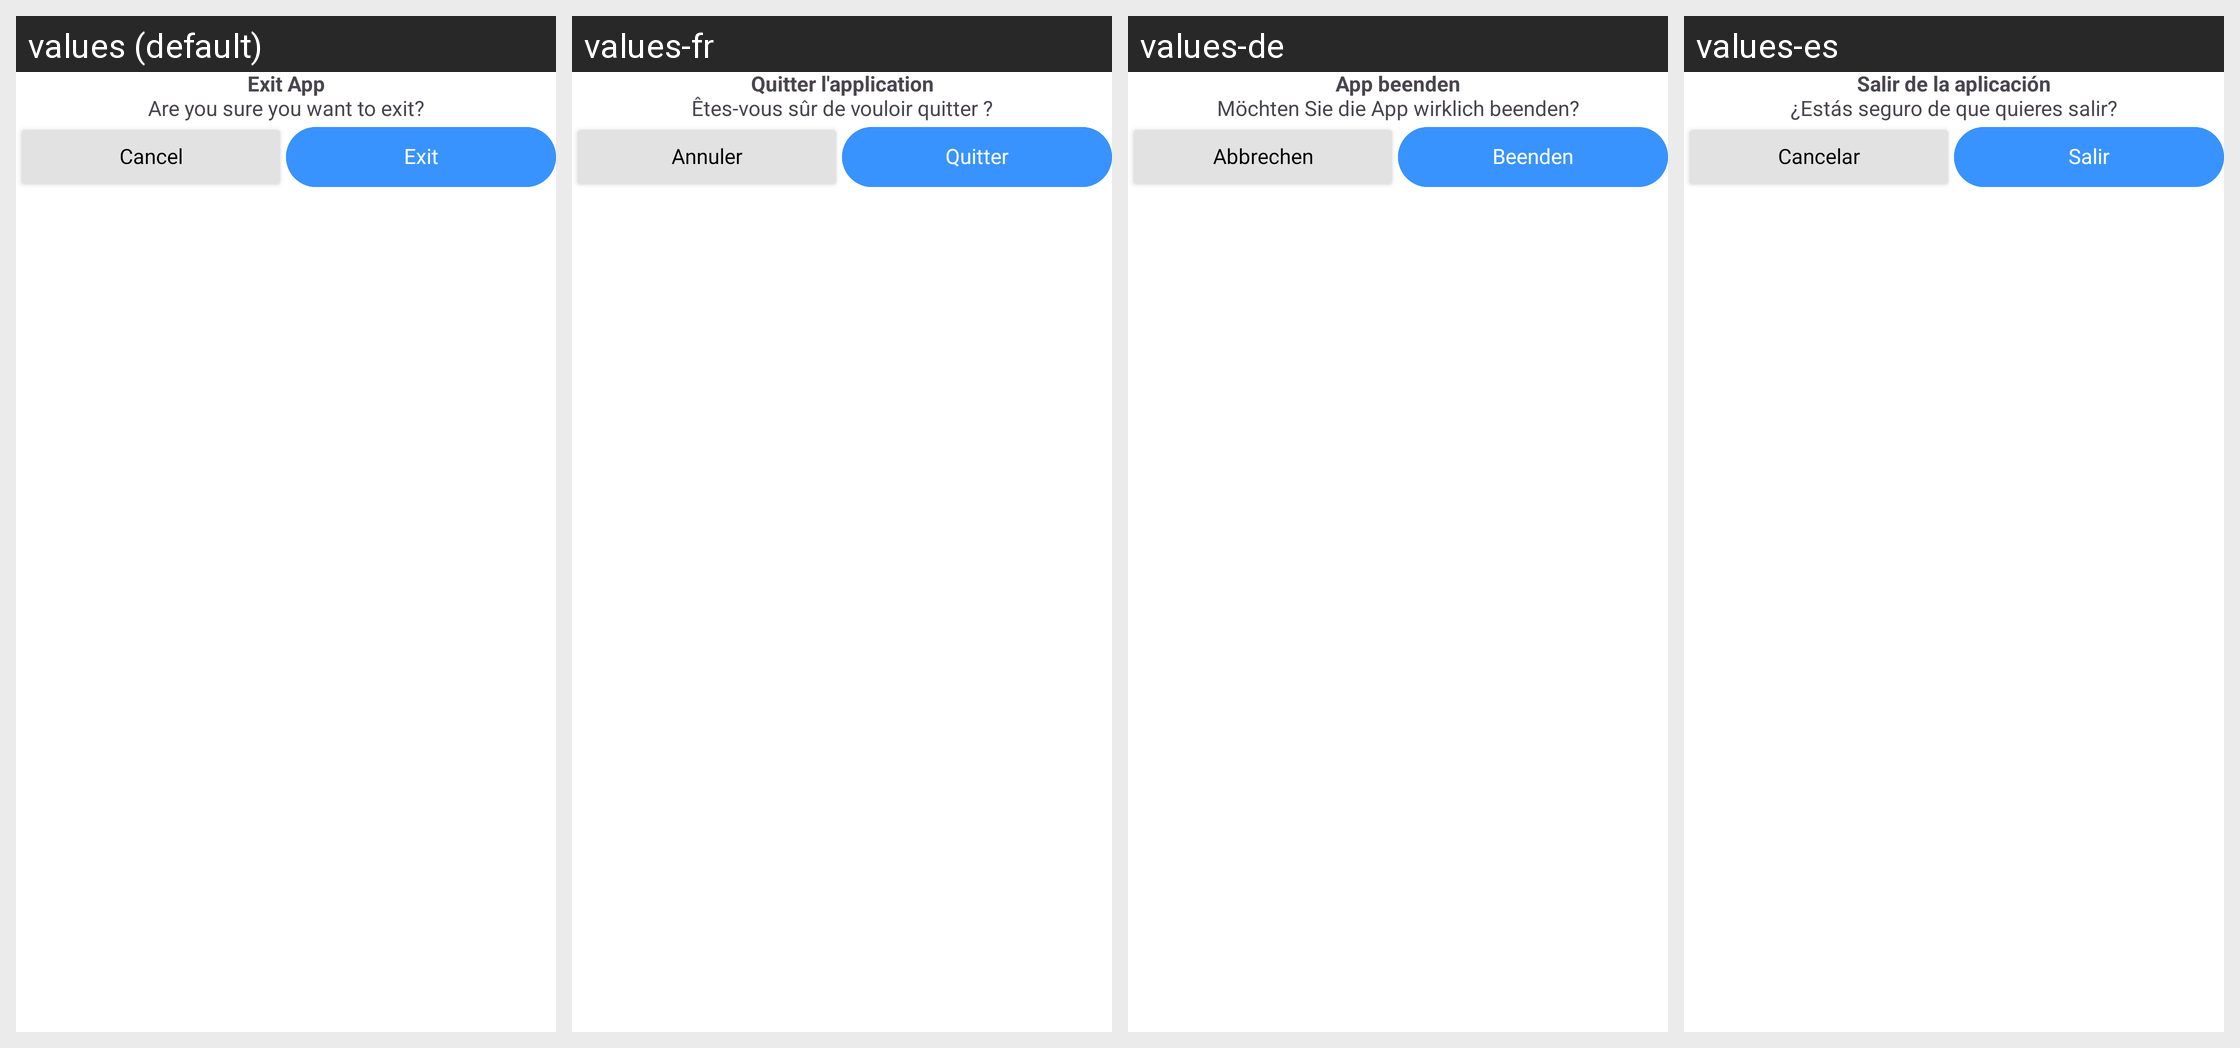

This grid shows one Android layout under several languages. Give, for every string resource on the screen, its name, the default text and each shown locale's text.
Android screen res/layout/dialog_exit.xml rendered under 4 locales, left to right: values (default), values-fr, values-de, values-es. Device: Nexus 5 (rendered at 1080×1920; each locale shown at half size, 540×960, under a caption strip naming it); theme Theme.SmartSwitch.
Other locales in the repository, not shown: values-ar, values-hi, values-it, values-ur.
Strings drawn on this screen, with the default value and each locale's value (text and hints the layout hard-codes, and strings that could not be matched under every locale, appear in the picture but are not listed):

exit_app
  values: Exit App
  values-fr: Quitter l'application
  values-de: App beenden
  values-es: Salir de la aplicación

are_you_sure_you_want_to_exit
  values: Are you sure you want to exit?
  values-fr: Êtes-vous sûr de vouloir quitter ?
  values-de: Möchten Sie die App wirklich beenden?
  values-es: ¿Estás seguro de que quieres salir?

cancel
  values: Cancel
  values-fr: Annuler
  values-de: Abbrechen
  values-es: Cancelar

exit
  values: Exit
  values-fr: Quitter
  values-de: Beenden
  values-es: Salir
